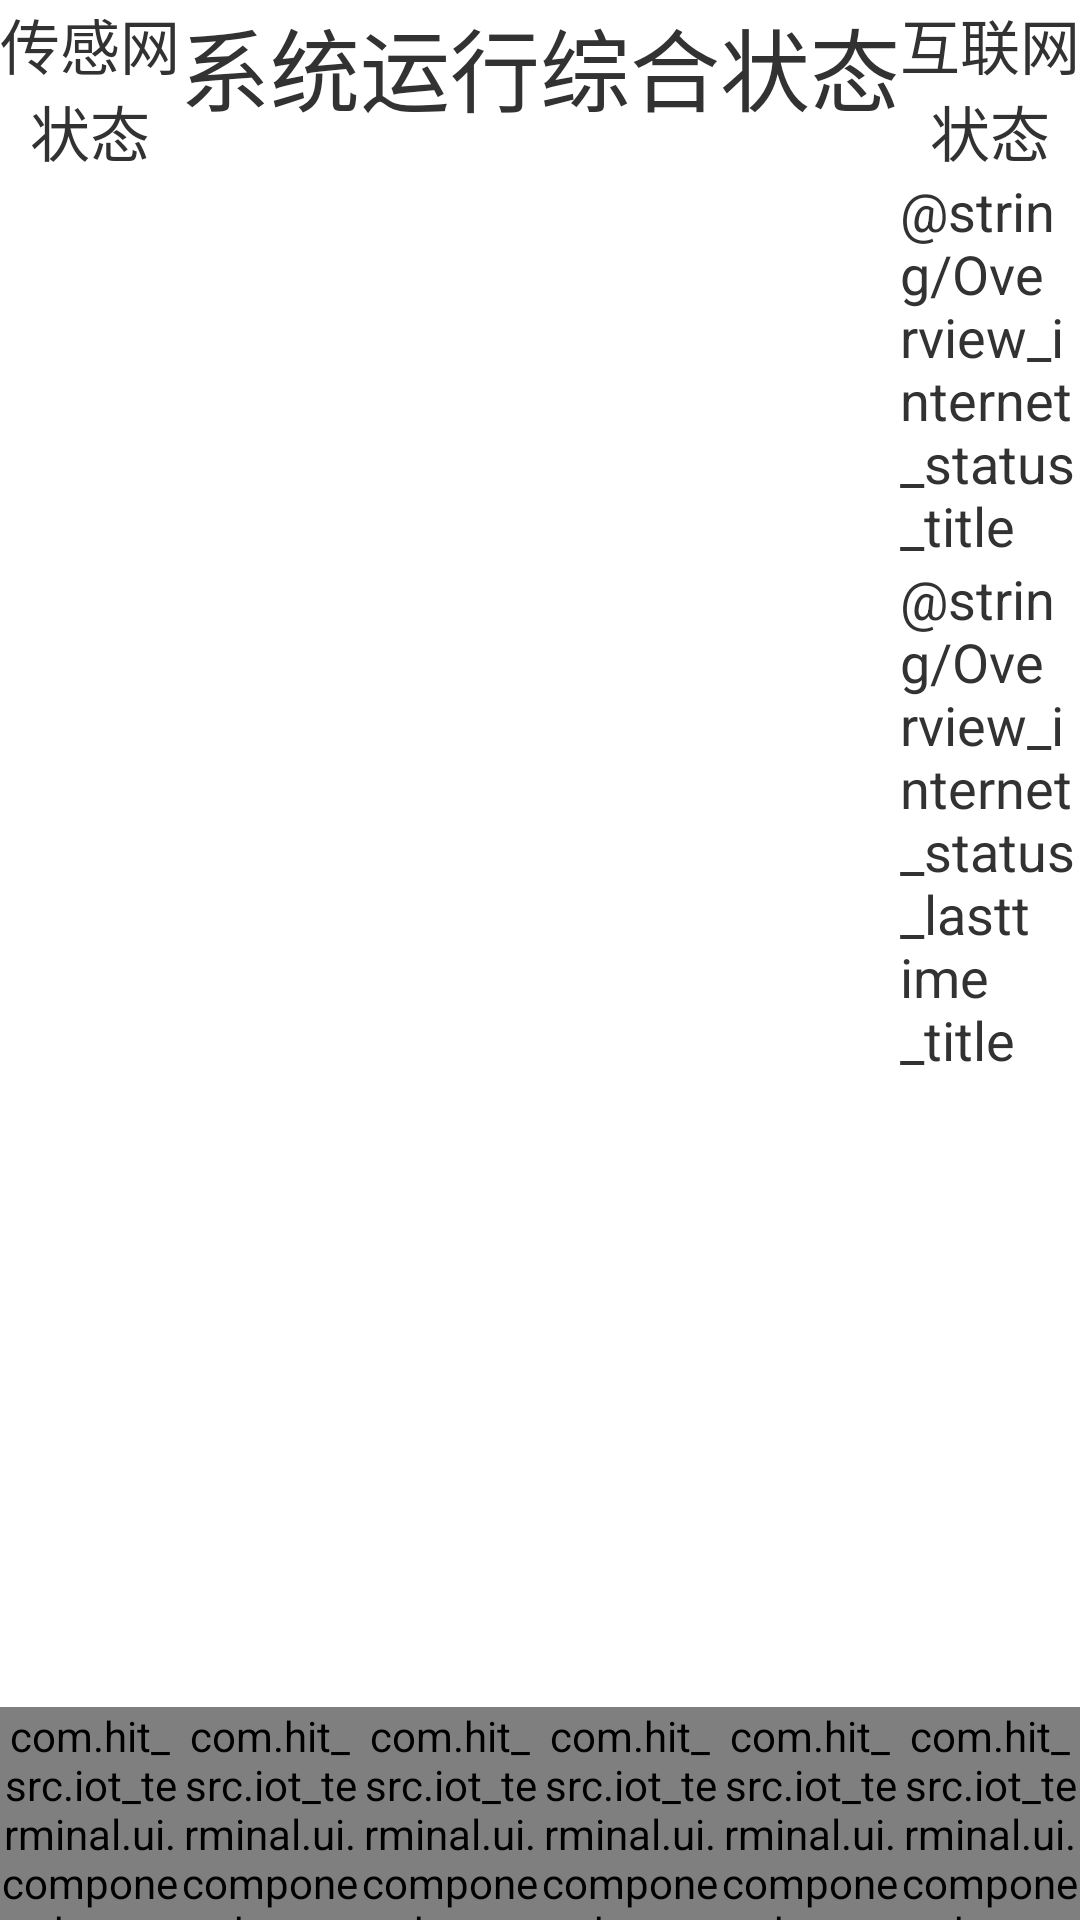

Layout XML and referenced resources for this Android screen:
<!-- AndroidManifest.xml: application theme AppTheme -->
<!-- res/layout/activity_overview.xml -->
<androidx.constraintlayout.widget.ConstraintLayout xmlns:android="http://schemas.android.com/apk/res/android"
    xmlns:app="http://schemas.android.com/apk/res-auto"
    xmlns:tools="http://schemas.android.com/tools"
    android:layout_width="match_parent"
    android:layout_height="match_parent"
    android:background="#FFFFFF"
    tools:context=".ui.OverviewActivity">

    <LinearLayout
        android:layout_width="match_parent"
        android:layout_height="match_parent"
        android:orientation="vertical"
        app:layout_constraintBottom_toBottomOf="parent"
        app:layout_constraintEnd_toEndOf="parent"
        app:layout_constraintStart_toStartOf="parent"
        app:layout_constraintTop_toTopOf="parent">

        <LinearLayout
            android:layout_width="match_parent"
            android:layout_height="match_parent"
            android:layout_weight="1"
            android:baselineAligned="false"
            android:orientation="horizontal">

            <LinearLayout
                android:layout_width="match_parent"
                android:layout_height="match_parent"
                android:layout_weight="2"
                android:orientation="vertical"
                tools:ignore="NestedWeights">

                <TextView
                    android:layout_width="match_parent"
                    android:layout_height="wrap_content"
                    android:gravity="bottom|center_horizontal"
                    android:text="@string/Overview_serialarea_Title"
                    android:textSize="20sp" />

                <ListView
                    android:id="@+id/Overview_sensorlist_ListView"
                    android:layout_width="match_parent"
                    android:layout_height="wrap_content" />
            </LinearLayout>

            <LinearLayout
                android:layout_width="wrap_content"
                android:layout_height="match_parent"
                android:orientation="vertical">

                <TextView
                    android:layout_width="match_parent"
                    android:layout_height="wrap_content"
                    android:gravity="center"
                    android:text="@string/Overview_overviewarea_Title"
                    android:textSize="30sp" />

                <LinearLayout
                    android:layout_width="match_parent"
                    android:layout_height="0dp"
                    android:layout_weight="1"
                    android:orientation="vertical">

                    <LinearLayout
                        android:layout_width="match_parent"
                        android:layout_height="wrap_content"
                        android:orientation="horizontal"
                        tools:ignore="UseCompoundDrawables">

                        <ImageView
                            android:id="@+id/Overview_Internetstatus_Imageview"
                            android:layout_width="30dp"
                            android:layout_height="30dp"
                            android:contentDescription="@string/Overview_internetimage_description" />

                        <TextView
                            android:id="@+id/Overview_Internetstatus_Textview"
                            android:layout_width="match_parent"
                            android:layout_height="match_parent"
                            android:textSize="25sp" />


                    </LinearLayout>

                    <LinearLayout
                        android:layout_width="match_parent"
                        android:layout_height="wrap_content"
                        android:orientation="horizontal"
                        tools:ignore="UseCompoundDrawables">

                        <ImageView
                            android:id="@+id/Overview_Overviewstatus_ImageView"
                            android:layout_width="30dp"
                            android:layout_height="30dp"
                            android:contentDescription="@string/Overview_overviewimage_description" />

                        <TextView
                            android:id="@+id/Overview_OverviewStatus_TextView"
                            android:layout_width="match_parent"
                            android:layout_height="match_parent"
                            android:textSize="25sp" />

                    </LinearLayout>

                    <LinearLayout
                        android:layout_width="match_parent"
                        android:layout_height="wrap_content"
                        android:orientation="horizontal">

                        <ImageView
                            android:id="@+id/Overview_Serialstatus_ImageView"
                            android:layout_width="30dp"
                            android:layout_height="30dp"
                            android:contentDescription="@string/Overview_serialimage_description"
                            android:scaleType="fitCenter" />

                        <TextView
                            android:id="@+id/Overview_Serialstatus_Textview"
                            android:layout_width="match_parent"
                            android:layout_height="match_parent"
                            android:textSize="25sp" />


                    </LinearLayout>
                </LinearLayout>

            </LinearLayout>

            <LinearLayout
                android:layout_width="match_parent"
                android:layout_height="match_parent"
                android:layout_weight="2"
                android:orientation="vertical">

                <TextView
                    android:layout_width="match_parent"
                    android:layout_height="wrap_content"
                    android:gravity="bottom|center_horizontal"
                    android:text="@string/Overview_internetarea_Title"
                    android:textSize="20sp" />

                <LinearLayout
                    android:layout_width="match_parent"
                    android:layout_height="wrap_content"
                    android:orientation="horizontal">

                    <TextView
                        android:layout_width="wrap_content"
                        android:layout_height="wrap_content"
                        android:text="@string/Overview_internet_status_title"
                        android:textSize="18sp" />

                    <TextView
                        android:id="@+id/Overview_internet_status_TextView"
                        android:layout_width="match_parent"
                        android:layout_height="match_parent"
                        android:textSize="18sp" />
                </LinearLayout>

                <LinearLayout
                    android:layout_width="match_parent"
                    android:layout_height="wrap_content"
                    android:orientation="horizontal">

                    <TextView
                        android:layout_width="wrap_content"
                        android:layout_height="wrap_content"
                        android:text="@string/Overview_internet_status_lasttime_title"
                        android:textSize="18sp" />

                    <TextView
                        android:id="@+id/Overview_internet_status_lasttime_TextView"
                        android:layout_width="match_parent"
                        android:layout_height="match_parent"
                        android:textSize="18sp" />
                </LinearLayout>
            </LinearLayout>
        </LinearLayout>

        <include
            layout="@layout/guidance_bar"
            android:layout_width="match_parent"
            android:layout_height="match_parent"
            android:layout_weight="8" />

    </LinearLayout>
</androidx.constraintlayout.widget.ConstraintLayout>
<!-- res/layout/guidance_bar.xml (included above) -->
<?xml version="1.0" encoding="utf-8"?>
<LinearLayout xmlns:android="http://schemas.android.com/apk/res/android"
    android:id="@+id/GuidanceBar"
    android:layout_width="match_parent"
    android:layout_height="match_parent">

    <com.hit_src.iot_terminal.ui.component.button.guidance.OverviewButton
        android:id="@+id/GuidanceBar_Overview_Button"
        android:layout_width="0dp"
        android:layout_height="match_parent"
        android:layout_weight="1"
        android:text="@string/OverviewButtonText"
        android:textSize="30sp" />

    <com.hit_src.iot_terminal.ui.component.button.guidance.SerialButton
        android:id="@+id/GuidanceBar_Serial_Button"
        android:layout_width="0dp"
        android:layout_height="match_parent"
        android:layout_weight="1"
        android:text="@string/SerialButtonText"
        android:textSize="30sp" />
    <com.hit_src.iot_terminal.ui.component.button.guidance.InternetButton
        android:id="@+id/GuidanceBar_Internet_Button"
        android:layout_width="0dp"
        android:layout_height="match_parent"
        android:layout_weight="1"
        android:text="@string/InternetButtonText"
        android:textSize="30sp" />

    <com.hit_src.iot_terminal.ui.component.button.guidance.DrawButton
        android:id="@+id/GuidanceBar_Draw_Button"
        android:layout_width="0dp"
        android:layout_height="match_parent"
        android:layout_weight="1"
        android:text="@string/DrawButtonText"
        android:textSize="30sp"/>
    <com.hit_src.iot_terminal.ui.component.button.guidance.RealtimeDrawButton
        android:id="@+id/GuidanceBar_RealtimeDraw_Button"
        android:layout_width="0dp"
        android:layout_height="match_parent"
        android:layout_weight="1"
        android:text="@string/RealtimeDrawButtonText"
        android:textSize="30sp"/>
    <com.hit_src.iot_terminal.ui.component.button.guidance.SettingsButton
        android:id="@+id/GuidanceBar_Settings_Button"
        android:layout_width="0dp"
        android:layout_height="match_parent"
        android:layout_weight="1"
        android:text="@string/SettingsButtonText"
        android:textSize="30sp"/>

</LinearLayout>
<!-- resources referenced by this layout -->
<resources>
  <string name="OverviewButtonText">系统概览</string>
  <string name="Overview_internetarea_Title">互联网状态</string>
  <string name="Overview_internetimage_description">网络状态指示灯</string>
  <string name="Overview_overviewarea_Title">系统运行综合状态</string>
  <string name="Overview_overviewimage_description">系统综合状态指示灯</string>
  <string name="Overview_serialarea_Title">传感网状态</string>
  <string name="Overview_serialimage_description">传感网状态指示灯</string>
  <string name="SerialButtonText">传感网</string>
  <style name="AppTheme" parent="android:Theme.Light">
          
          <item name="android:windowActionBar">false</item>
          <item name="android:windowTitleSize">40dp</item>
      </style>
</resources>
